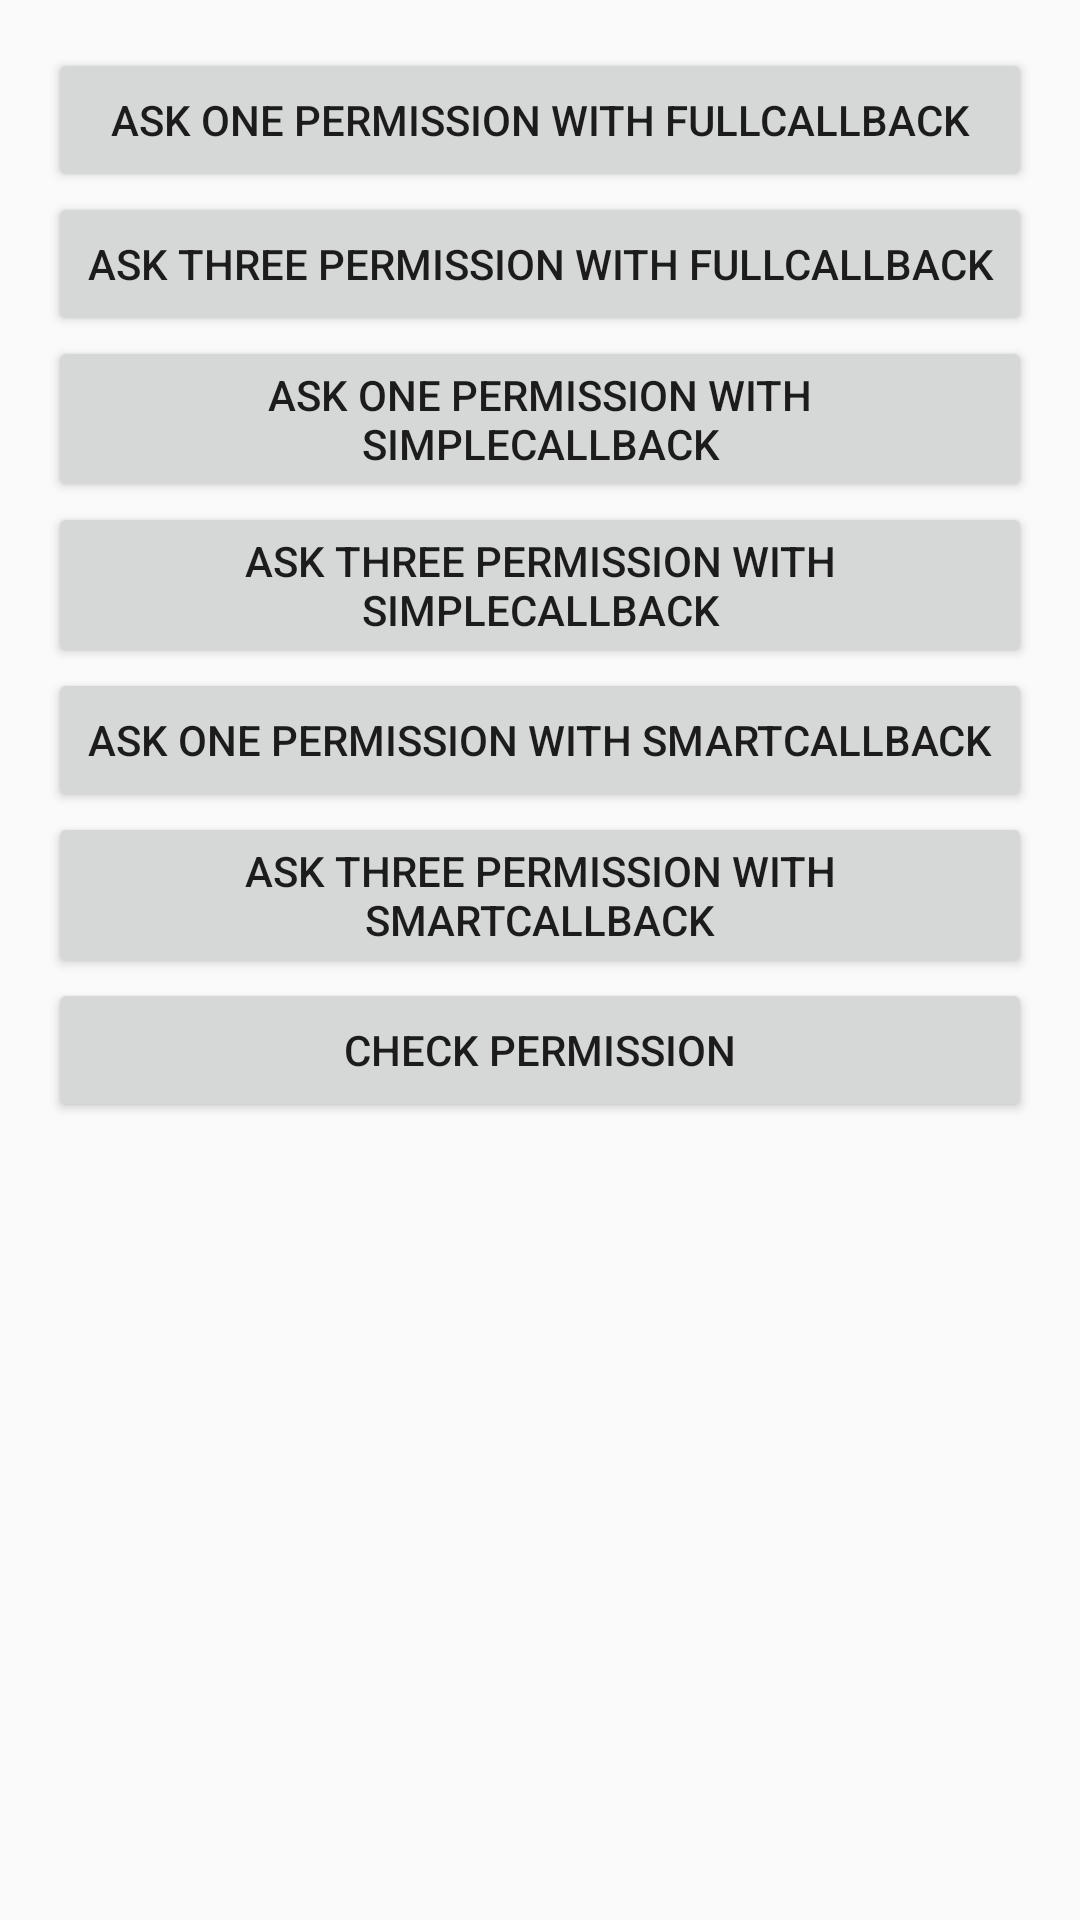

Here is an Android app screen rendered from its layout file. Give the layout XML and the strings, colors and styles it references.
<!-- AndroidManifest.xml: application theme AppTheme -->
<!-- res/layout/fragment_second.xml -->
<?xml version="1.0" encoding="utf-8"?>
<ScrollView xmlns:android="http://schemas.android.com/apk/res/android"
    xmlns:tools="http://schemas.android.com/tools"
    android:layout_width="match_parent"
    android:layout_height="match_parent"
    tools:ignore="HardcodedText">

    <LinearLayout
        android:layout_width="match_parent"
        android:layout_height="wrap_content"
        android:gravity="center"
        android:orientation="vertical"
        android:padding="16dp">

        <Button
            android:id="@+id/ask_one_permission"
            android:layout_width="match_parent"
            android:layout_height="wrap_content"
            android:text="Ask one permission with FullCallback" />

        <Button
            android:id="@+id/ask_three_permission"
            android:layout_width="match_parent"
            android:layout_height="wrap_content"
            android:text="Ask three permission with FullCallback" />

        <Button
            android:id="@+id/ask_one_permission_simple"
            android:layout_width="match_parent"
            android:layout_height="wrap_content"
            android:text="Ask one permission with SimpleCallback" />

        <Button
            android:id="@+id/ask_three_permission_simple"
            android:layout_width="match_parent"
            android:layout_height="wrap_content"
            android:text="Ask three permission with SimpleCallback" />


        <Button
            android:id="@+id/ask_one_permission_smart"
            android:layout_width="match_parent"
            android:layout_height="wrap_content"
            android:text="Ask one permission with SmartCallback" />

        <Button
            android:id="@+id/ask_three_permission_smart"
            android:layout_width="match_parent"
            android:layout_height="wrap_content"
            android:text="Ask three permission with SmartCallback" />

        <Button
            android:id="@+id/check_permission"
            android:layout_width="match_parent"
            android:layout_height="wrap_content"
            android:text="Check permission" />

    </LinearLayout>

</ScrollView>
<!-- resources referenced by this layout -->
<resources>
  <style name="AppTheme" parent="Theme.AppCompat.Light.DarkActionBar">
          
          <item name="colorPrimary">@color/colorPrimary</item>
          <item name="colorPrimaryDark">@color/colorPrimaryDark</item>
          <item name="colorAccent">@color/colorAccent</item>
      </style>
  <color name="colorPrimary">#3F51B5</color>
  <color name="colorPrimaryDark">#303F9F</color>
  <color name="colorAccent">#FF4081</color>
</resources>
